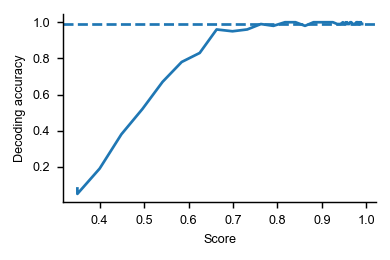

The file beside this chart, header and first rows:
, score, decoding_accuracy, measure, dataset
0, 0.3501, 0.08081, procrustes-angular-score, ultrametric
1, 0.3501, 0.05051, procrustes-angular-score, ultrametric
2, 0.4001, 0.1919, procrustes-angular-score, ultrametric
3, 0.4491, 0.3838, procrustes-angular-score, ultrametric
4, 0.4964, 0.5253, procrustes-angular-score, ultrametric
5, 0.5416, 0.6768, procrustes-angular-score, ultrametric
6, 0.5846, 0.7879, procrustes-angular-score, ultrametric
7, 0.6251, 0.8384, procrustes-angular-score, ultrametric
8, 0.6632, 0.9697, procrustes-angular-score, ultrametric
9, 0.6988, 0.9596, procrustes-angular-score, ultrametric
10, 0.7319, 0.9697, procrustes-angular-score, ultrametric
11, 0.7626, 1.0, procrustes-angular-score, ultrametric
12, 0.7909, 0.9899, procrustes-angular-score, ultrametric
13, 0.8169, 1.01, procrustes-angular-score, ultrametric
14, 0.8405, 1.01, procrustes-angular-score, ultrametric
15, 0.8619, 0.9899, procrustes-angular-score, ultrametric
16, 0.881, 1.01, procrustes-angular-score, ultrametric
17, 0.8979, 1.01, procrustes-angular-score, ultrametric
18, 0.9124, 1.01, procrustes-angular-score, ultrametric
19, 0.9245, 1.01, procrustes-angular-score, ultrametric
20, 0.9343, 1.0, procrustes-angular-score, ultrametric
21, 0.9417, 1.0, procrustes-angular-score, ultrametric
22, 0.9471, 1.01, procrustes-angular-score, ultrametric
23, 0.9508, 1.0, procrustes-angular-score, ultrametric
24, 0.9534, 1.01, procrustes-angular-score, ultrametric
25, 0.9551, 1.0, procrustes-angular-score, ultrametric
26, 0.9565, 1.01, procrustes-angular-score, ultrametric
27, 0.9578, 1.0, procrustes-angular-score, ultrametric
28, 0.9593, 1.0, procrustes-angular-score, ultrametric
29, 0.9611, 1.0, procrustes-angular-score, ultrametric
30, 0.9633, 1.01, procrustes-angular-score, ultrametric
31, 0.9659, 1.01, procrustes-angular-score, ultrametric
32, 0.9687, 1.0, procrustes-angular-score, ultrametric
33, 0.9717, 1.0, procrustes-angular-score, ultrametric
34, 0.9746, 1.0, procrustes-angular-score, ultrametric
35, 0.9773, 1.01, procrustes-angular-score, ultrametric
36, 0.9796, 1.01, procrustes-angular-score, ultrametric
37, 0.9814, 1.01, procrustes-angular-score, ultrametric
38, 0.9828, 1.0, procrustes-angular-score, ultrametric
39, 0.9838, 1.01, procrustes-angular-score, ultrametric
40, 0.9845, 1.0, procrustes-angular-score, ultrametric
41, 0.9851, 1.0, procrustes-angular-score, ultrametric
42, 0.9858, 1.01, procrustes-angular-score, ultrametric
43, 0.9865, 1.0, procrustes-angular-score, ultrametric
44, 0.9874, 1.01, procrustes-angular-score, ultrametric
45, 0.9884, 1.0, procrustes-angular-score, ultrametric
46, 0.9894, 1.0, procrustes-angular-score, ultrametric
47, 0.9903, 1.0, procrustes-angular-score, ultrametric
